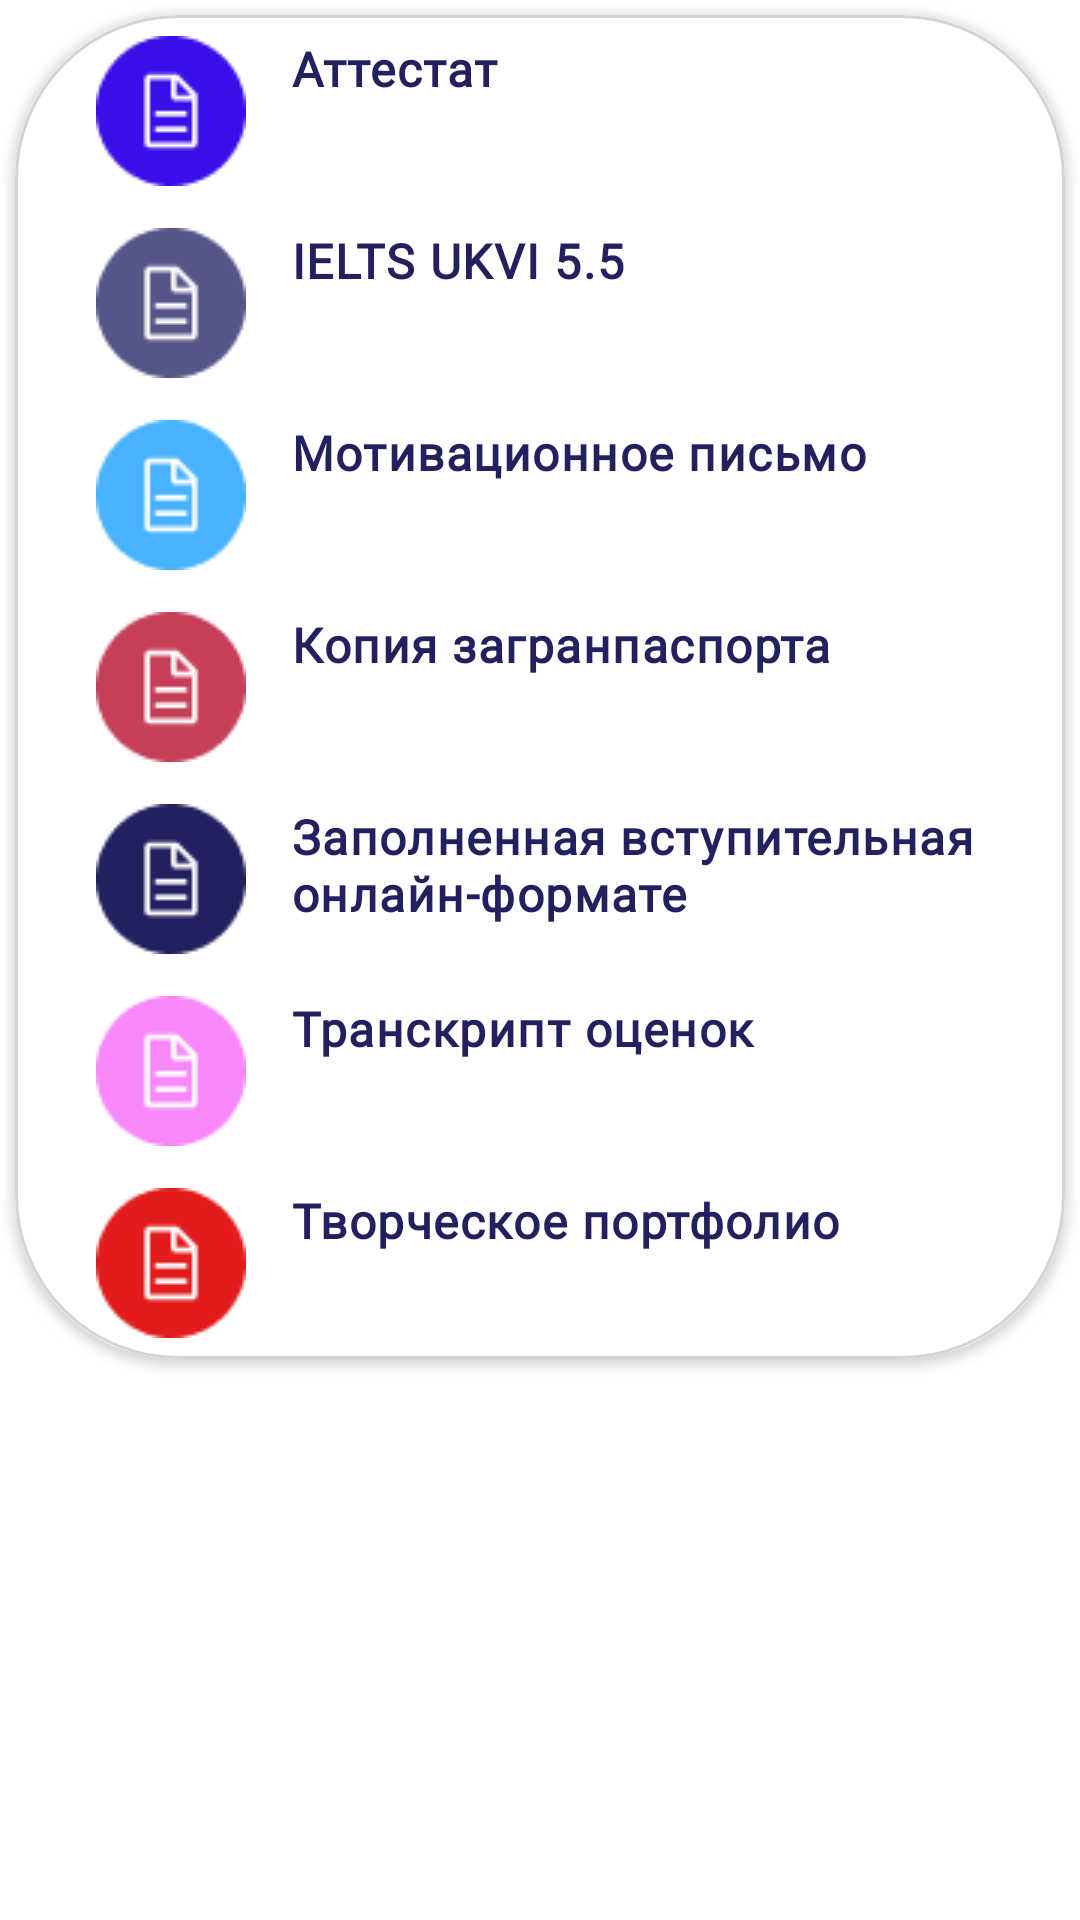

Produce the Android XML layout that renders to this screen, including the resource entries it uses.
<!-- AndroidManifest.xml: application theme Theme.NovaEducation -->
<!-- res/layout/requirement_frag.xml -->
<?xml version="1.0" encoding="utf-8"?>
<RelativeLayout xmlns:android="http://schemas.android.com/apk/res/android"
    android:layout_width="match_parent"
    android:layout_height="match_parent"
    xmlns:app="http://schemas.android.com/apk/res-auto">
<androidx.cardview.widget.CardView
    android:padding="12dp"
    android:layout_width="match_parent"
    android:layout_height="wrap_content"
    app:cardCornerRadius="54dp"
    android:layout_margin="5dp">
    <LinearLayout
        android:orientation="vertical"
        android:layout_width="match_parent"
        android:layout_height="wrap_content">
    <LinearLayout
        android:orientation="vertical"
        android:layout_width="match_parent"
        android:layout_height="wrap_content">

        <RelativeLayout
            android:layout_width="match_parent"
            android:layout_height="match_parent"
            android:background="@drawable/req_tab">

            <TextView
                android:id="@+id/hint1"
                style="@style/Text"
                android:drawablePadding="15dp"
                android:text="Аттестат"
                app:drawableLeftCompat="@drawable/text1" />

            <TextView
                android:id="@+id/hint2"
                style="@style/Text"
                android:layout_below="@+id/hint1"
                android:drawableLeft="@drawable/text2"
                android:drawablePadding="15dp"
                android:text="IELTS UKVI 5.5" />

            <TextView
                android:id="@+id/hint3"
                style="@style/Text"
                android:layout_below="@+id/hint2"
                android:drawableLeft="@drawable/text3"
                android:drawablePadding="15dp"
                android:text="Мотивационное письмо" />

            <TextView
                android:id="@+id/hint4"
                style="@style/Text"
                android:layout_below="@+id/hint3"
                android:layout_alignParentEnd="true"
                android:layout_marginTop="18dp"
                android:layout_marginEnd="0dp"
                android:drawableLeft="@drawable/text4"
                android:drawablePadding="15dp"
                android:text="Копия загранпаспорта" />

            <TextView
                android:id="@+id/hint5"
                style="@style/Text"
                android:layout_below="@+id/hint4"
                android:drawableLeft="@drawable/text5"
                android:drawablePadding="15dp"
                android:text="Заполненная вступительная онлайн-формате" />

            <TextView
                android:id="@+id/hint6"
                style="@style/Text"
                android:layout_below="@+id/hint5"
                android:drawableLeft="@drawable/text6"
                android:drawablePadding="15dp"
                android:text="Транскрипт оценок" />

            <TextView
                android:id="@+id/hint7"
                style="@style/Text"
                android:layout_below="@+id/hint6"
                android:drawableLeft="@drawable/text7"
                android:drawablePadding="15dp"
                android:text="Творческое портфолио" />
        </RelativeLayout>
    </LinearLayout>
    </LinearLayout>
</androidx.cardview.widget.CardView>

</RelativeLayout>
<!-- resources referenced by this layout -->
<resources>
  <!-- drawable req_tab (drawable) -->
  <?xml version="1.0" encoding="utf-8"?>
  <shape xmlns:android="http://schemas.android.com/apk/res/android">
      <stroke android:color="#D3D3D3" android:width="1dp"/>
      <solid android:color="@color/white"/>
      <corners android:radius="54dp" />
  </shape>
  <!-- drawable text1: png bitmap (drawable-v24, 1209 bytes) -->
  <!-- drawable text2: png bitmap (drawable, 1256 bytes) -->
  <!-- drawable text3: png bitmap (drawable, 1128 bytes) -->
  <!-- drawable text4: png bitmap (drawable, 1226 bytes) -->
  <!-- drawable text5: png bitmap (drawable, 1188 bytes) -->
  <!-- drawable text6: png bitmap (drawable, 1160 bytes) -->
  <!-- drawable text7: png bitmap (drawable, 1177 bytes) -->
  <style name="Text" parent="TextAppearance">
          <item name="android:layout_width">match_parent</item>
          <item name="android:layout_height">wrap_content</item>
          <item name="android:textColor">#22205F</item>
          <item name="android:textSize">16dp</item>
          <item name="android:textStyle">bold</item>
          <item name="fontFamily">@font/palanquindark</item>
          <item name="android:paddingLeft">20dp</item>
      </style>
  <style name="Theme.NovaEducation" parent="Theme.MaterialComponents.DayNight.DarkActionBar">
          
          <item name="colorPrimary">@color/purple_500</item>
          <item name="colorPrimaryVariant">@color/purple_700</item>
          <item name="colorOnPrimary">@color/white</item>
          
          <item name="colorSecondary">@color/teal_200</item>
          <item name="colorSecondaryVariant">@color/teal_700</item>
          <item name="colorOnSecondary">@color/black</item>
  
          
          <item name="android:statusBarColor" tools:targetApi="l">@color/purple_500</item>
          
          <item name="drawerArrowStyle">@style/DrawerIcon</item>
          <item name="android:divider">@drawable/menu_item_padding</item>
          <item name="android:listDivider">@android:color/transparent</item>
          <item name="windowActionBar">false</item>
          <item name="windowNoTitle">true</item>
      </style>
  <color name="white">#FFFFFFFF</color>
  <style name="TextAppearance" parent="TextAppearance.MaterialComponents.Body1">
          <item name="android:textColor">@color/black</item>
          <item name="android:fontFamily">@font/palanquindark</item>
          <item name="android:textSize">16dp</item>
  
          <item name="android:layout_margin">7dp</item>
          <item name="android:layout_width">wrap_content</item>
          <item name="android:layout_height">wrap_content</item>
      </style>
  <color name="purple_500">#22205F</color>
  <color name="purple_700">#22205F</color>
  <color name="teal_200">#7979A1</color>
  <color name="teal_700">#FF018786</color>
  <color name="black">#FF000000</color>
  <style name="DrawerIcon" parent="Widget.AppCompat.DrawerArrowToggle">
          <item name="color">@color/white</item>
      </style>
</resources>
